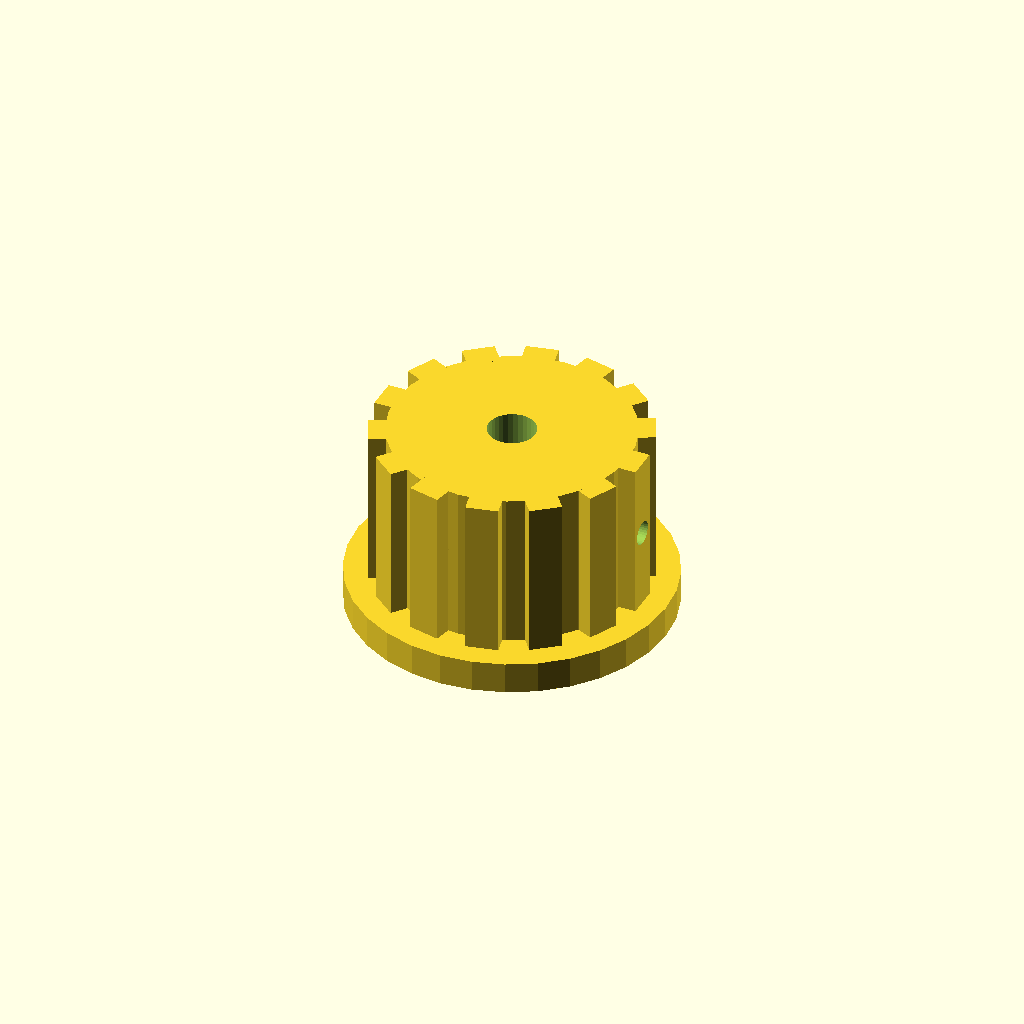
Cell 1: the model at its default parameters.
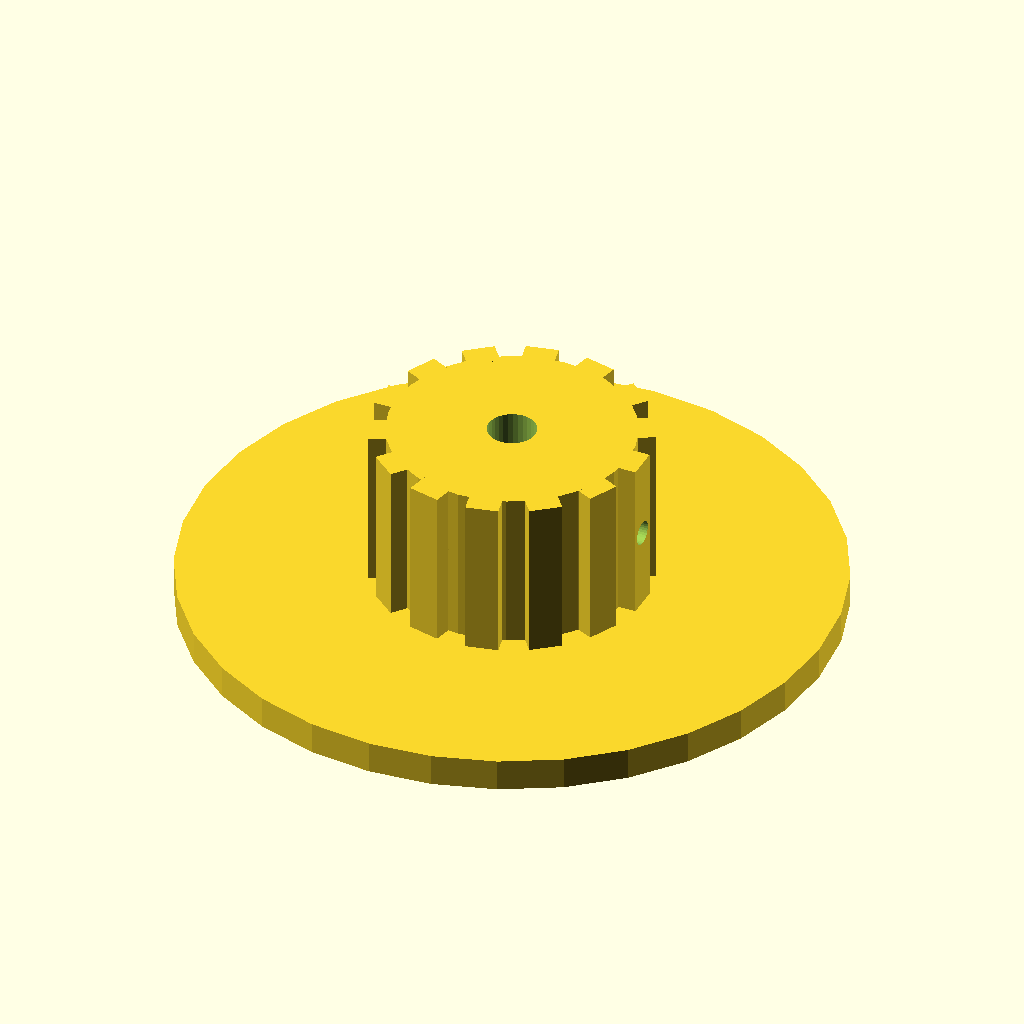
Cell 2: skirt_d = 80 (everything else at default).
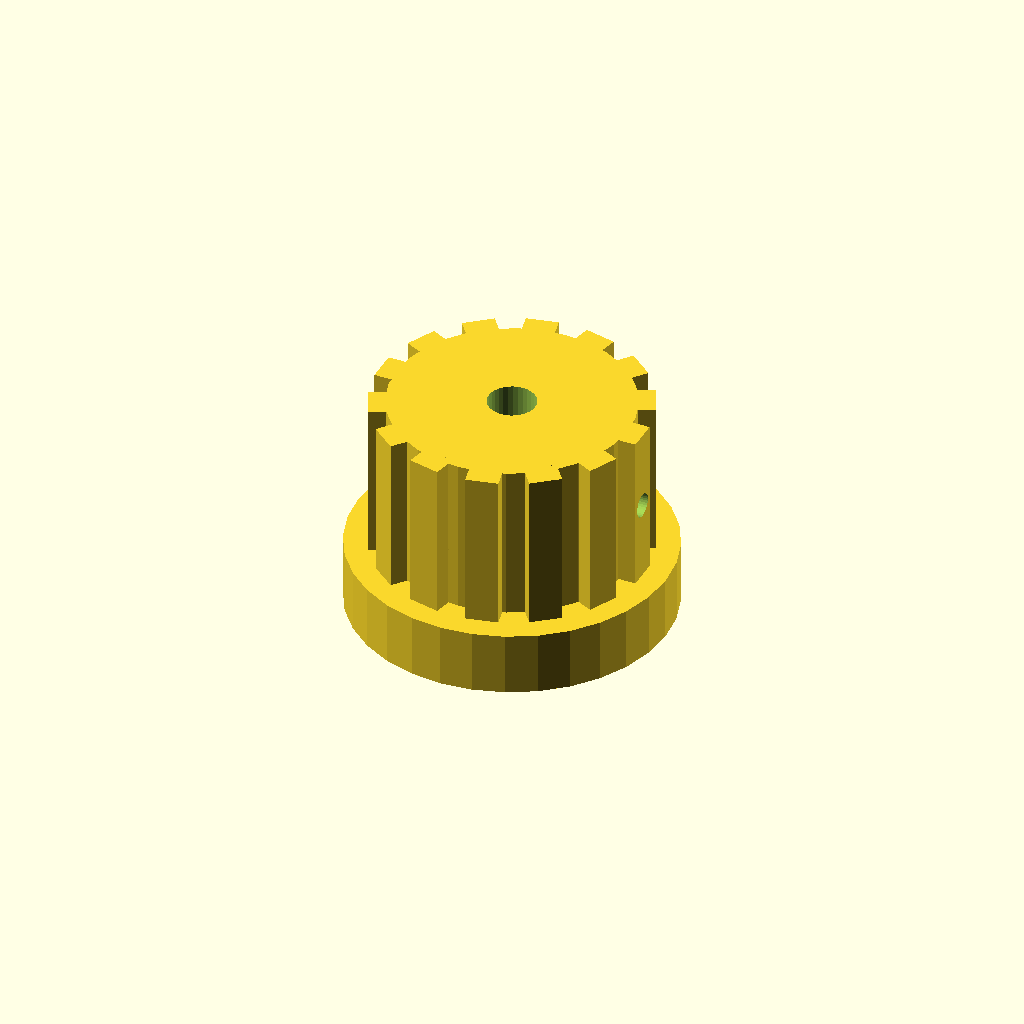
Cell 3: skirt_t = 8 (everything else at default).
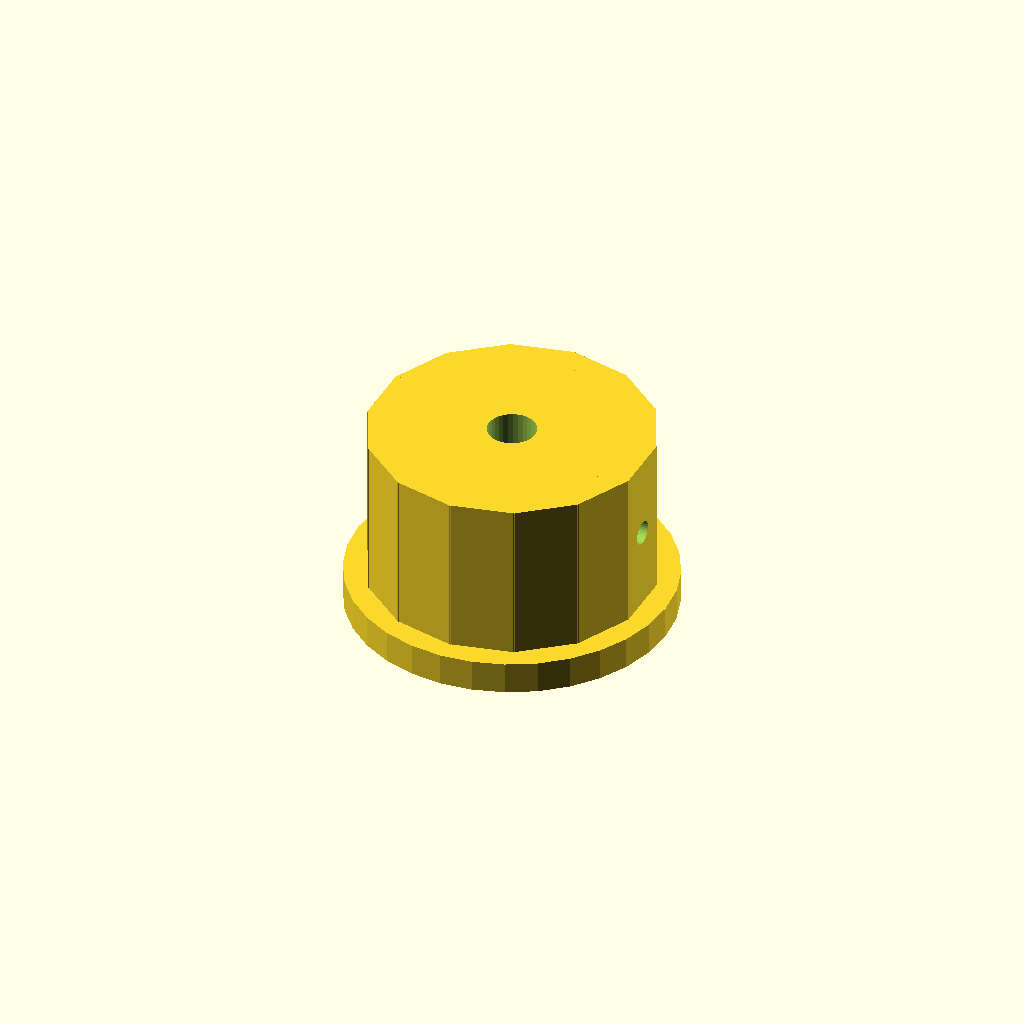
Cell 4: the same model with rib_w = 8.
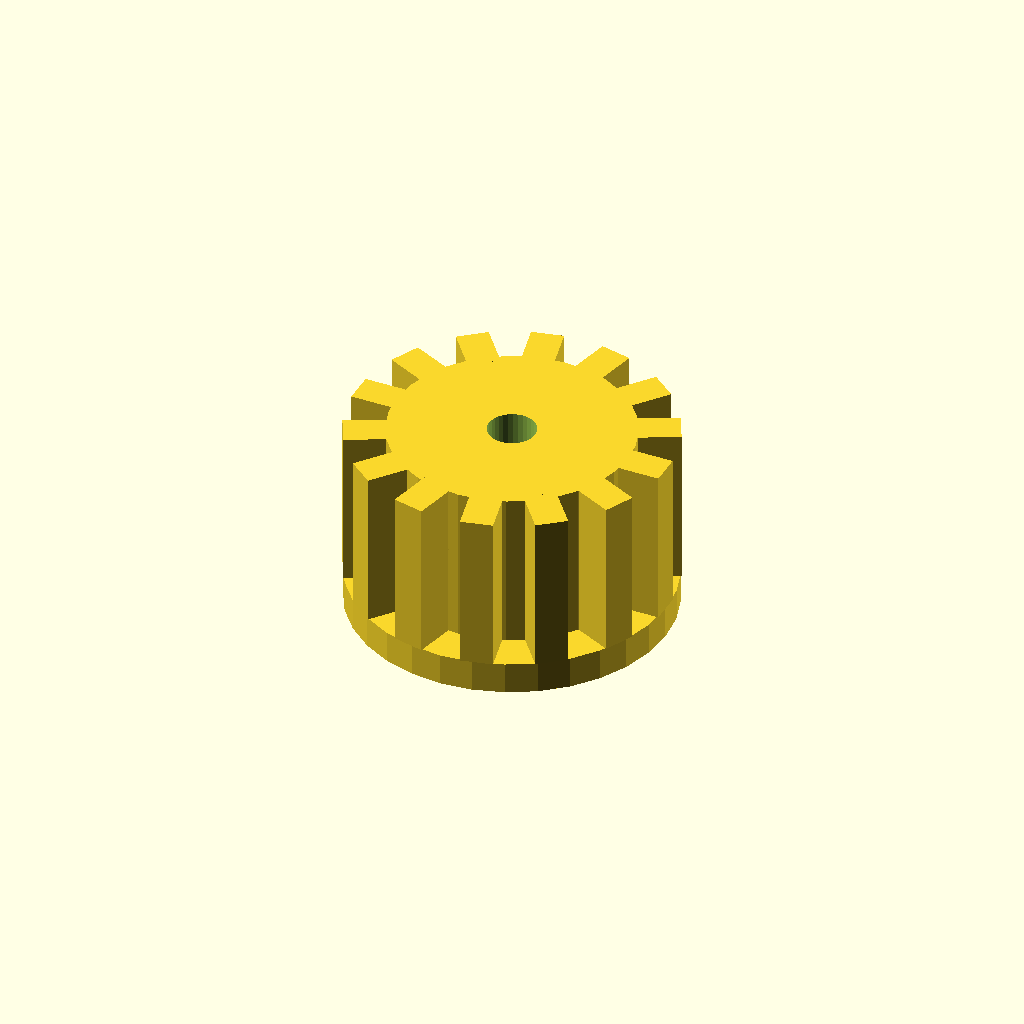
Cell 5: rib_out = 6 (everything else at default).
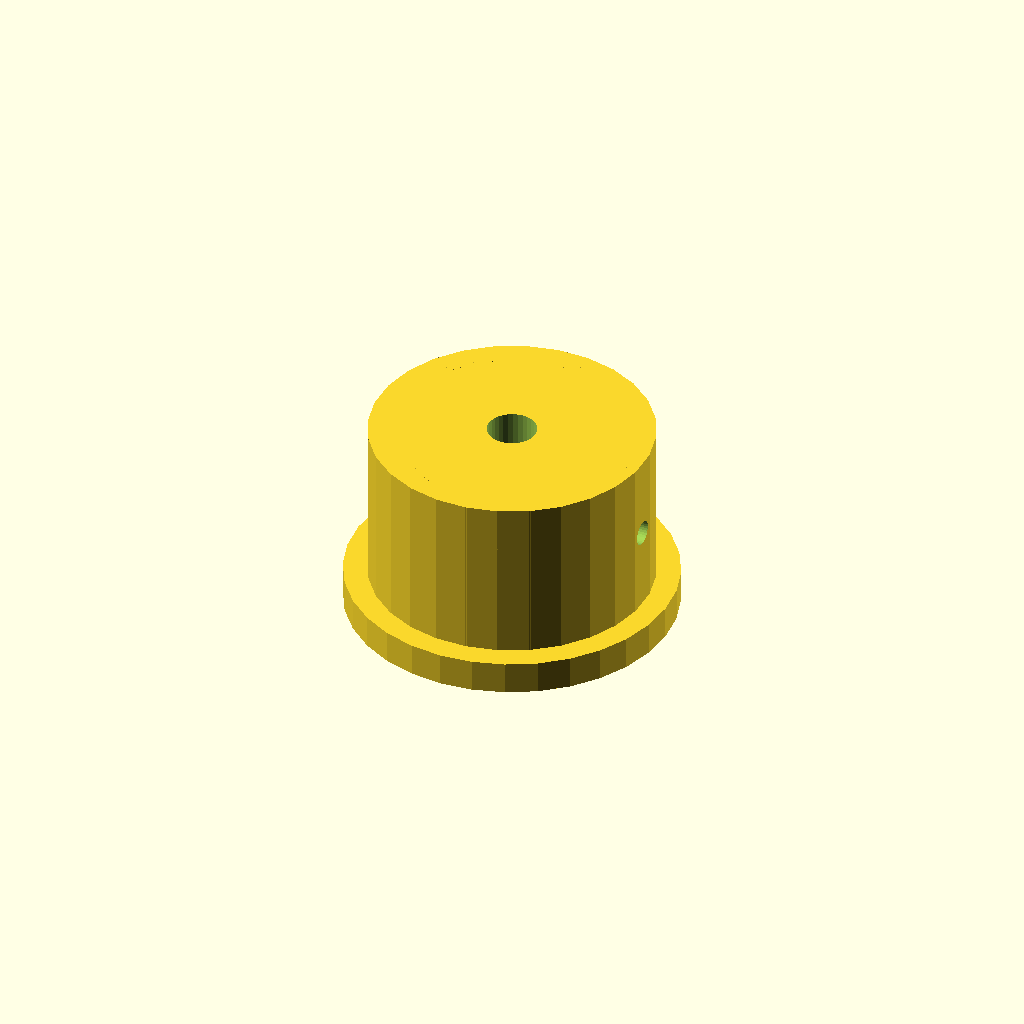
Cell 6: n_ribs = 28 (everything else at default).
All cells are drawn from one camera (rotation 55°, 0°, 25°, orthographic, colour scheme Cornfield), so only the parameter changes between them.
OpenSCAD source file optional_data/data/solid2/controlknob/part_0165.scad:
$fn = 32;

// ----------------------------------------------------------------------
// Control knob: skirt knob with grip ribs
// ----------------------------------------------------------------------

// --- parameters (mm) ---
skirt_d = 40;             // skirt diameter
skirt_t = 4;              // skirt thickness
rib_w = 4;                // grip rib width
rib_out = 3;              // grip rib radial protrusion
n_ribs = 14;              // number of grip ribs
knob_d = 30;              // knob body diameter
knob_h = 20;              // knob body height
bore_d = 6;               // shaft bore diameter
set_d = 3;                // set screw bore diameter

rib_step = 360 / n_ribs;  // rib angular step
total_h = skirt_t + knob_h;  // overall height

difference() {
  union() {
    translate([0, 0, skirt_t]) cylinder(h = knob_h, d = knob_d);
    cylinder(h = skirt_t, d = skirt_d);
    for (i = [0 : n_ribs - 1])
      rotate([0, 0, i * rib_step])
        translate([knob_d / 2 - 1, -rib_w / 2, skirt_t])
          cube([rib_out, rib_w, knob_h]);
  }
  translate([0, 0, skirt_t - 1]) cylinder(h = knob_h + 2, d = bore_d);
  translate([-1, 0, skirt_t + knob_h / 2]) rotate([0, 90, 0])
    cylinder(h = knob_d / 2 + bore_d / 2 + 2, d = set_d);
}
Customizer parameters (derived from the source; name, type, default, range or options):
skirt_d: number, default 40
skirt_t: number, default 4
rib_w: number, default 4
rib_out: number, default 3
n_ribs: number, default 14
knob_d: number, default 30
knob_h: number, default 20
bore_d: number, default 6
set_d: number, default 3
